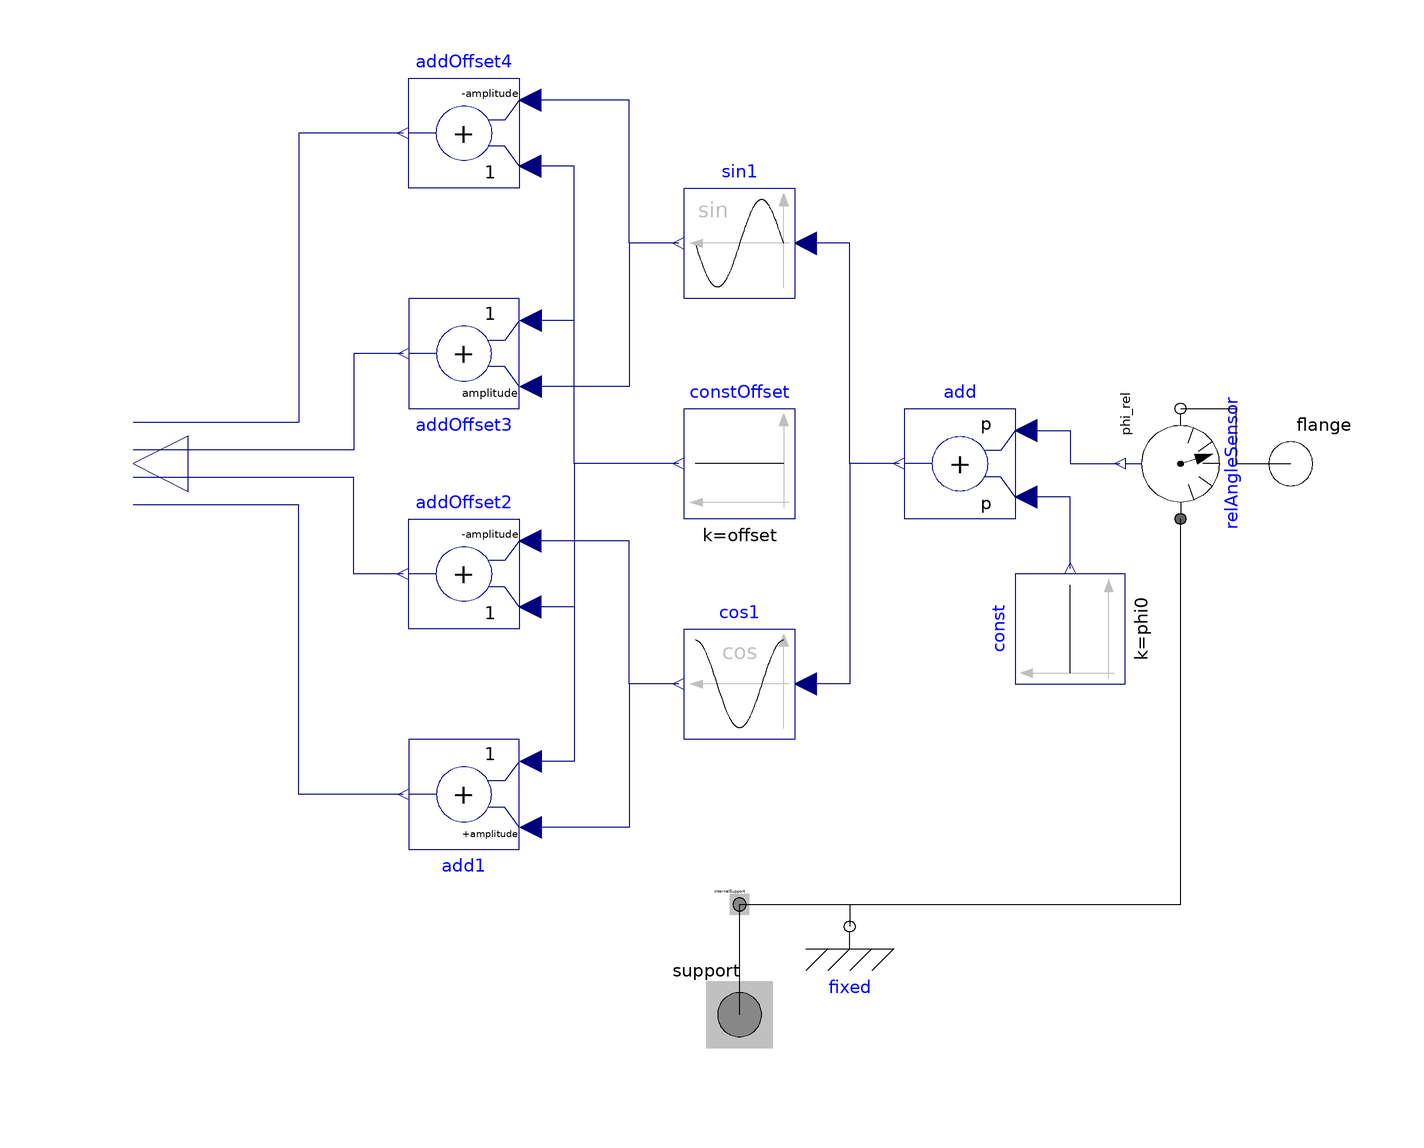

The Modelica model whose source follows is shown above as a component diagram (icons at their Placement, wires along their Line points).

model SinCosResolver "Sin/Cos-Resolver"
  extends Modelica.Mechanics.Rotational.Interfaces.PartialOneFlangeAndSupport;
  import Modelica.Constants.pi;
  parameter Integer p(final min=1, start=2) "Number of pole pairs";
  parameter Real offset=1.5 "Offset of output";
  parameter Real amplitude=1 "Amplitude of output";
  parameter Modelica.Units.SI.Angle phi0=0 "Initial mechanical angle (zero position)";
  Modelica.Mechanics.Rotational.Sensors.RelAngleSensor relAngleSensor
    annotation (Placement(transformation(extent={{10,-10},{-10,10}},
        rotation=270,
        origin={80,0})));
  Modelica.Blocks.Math.Add add(k1=p, k2=p)
    annotation (Placement(transformation(extent={{50,-10},{30,10}})));
  Modelica.Blocks.Sources.Constant const(k=phi0)
    annotation (Placement(transformation(extent={{10,10},{-10,-10}},
        rotation=270,
        origin={60,-30})));
  Modelica.Blocks.Math.Cos cos1
    annotation (Placement(transformation(extent={{10,-50},{-10,-30}})));
  Modelica.Blocks.Math.Sin sin1
    annotation (Placement(transformation(extent={{10,30},{-10,50}})));
  Modelica.Blocks.Interfaces.RealOutput y[4] "Resolver signals"
    annotation (Placement(transformation(extent={{-100,-10},{-120,10}}),
        iconTransformation(extent={{-100,-10},{-120,10}})));
  Modelica.Blocks.Math.Add add1(k1=+amplitude)
    annotation (Placement(transformation(extent={{-40,-50},{-60,-70}})));
  Modelica.Blocks.Math.Add addOffset2(k1=-amplitude)
    annotation (Placement(transformation(extent={{-40,-30},{-60,-10}})));
  Modelica.Blocks.Math.Add addOffset3(k1=amplitude)
    annotation (Placement(transformation(extent={{-40,30},{-60,10}})));
  Modelica.Blocks.Math.Add addOffset4(k1=-amplitude)
    annotation (Placement(transformation(extent={{-40,50},{-60,70}})));
  Modelica.Blocks.Sources.Constant constOffset(k=offset)
    annotation (Placement(transformation(extent={{10,-10},{-10,10}})));
equation
  connect(add.u1, relAngleSensor.phi_rel)
    annotation (Line(points={{52,6},{60,6},{60,0},{69,0}}, color={0,0,127}));
  connect(const.y, add.u2)
    annotation (Line(points={{60,-19},{60,-6},{52,-6}}, color={0,0,127}));
  connect(add.y, sin1.u)
    annotation (Line(points={{29,0},{20,0},{20,40},{12,40}},color={0,0,127}));
  connect(add.y, cos1.u)
    annotation (Line(points={{29,0},{20,0},{20,-40},{12,-40}},color={0,0,127}));
  connect(addOffset4.y, y[4]) annotation (Line(points={{-61,60},{-80,60},{
          -80,7.5},{-110,7.5}},
                       color={0,0,127}));
  connect(addOffset3.y, y[3]) annotation (Line(points={{-61,20},{-70,20},{
          -70,2.5},{-110,2.5}},
                       color={0,0,127}));
  connect(addOffset2.y, y[2]) annotation (Line(points={{-61,-20},{-70,-20},
          {-70,-2.5},{-110,-2.5}},
                        color={0,0,127}));
  connect(add1.y, y[1]) annotation (Line(points={{-61,-60},{-80,-60},{-80,
          -7.5},{-110,-7.5}},
                        color={0,0,127}));
  connect(internalSupport, relAngleSensor.flange_a)
    annotation (Line(points={{0,-80},{80,-80},{80,-10}}, color={0,0,0}));
  connect(sin1.y, addOffset4.u1) annotation (Line(points={{-11,40},{-20,40},
          {-20,66},{-38,66}}, color={0,0,127}));
  connect(sin1.y, addOffset3.u1) annotation (Line(points={{-11,40},{-20,40},
          {-20,14},{-38,14}}, color={0,0,127}));
  connect(cos1.y, addOffset2.u1) annotation (Line(points={{-11,-40},{-20,
          -40},{-20,-14},{-38,-14}}, color={0,0,127}));
  connect(cos1.y, add1.u1) annotation (Line(points={{-11,-40},{-20,-40},{
          -20,-66},{-38,-66}}, color={0,0,127}));
  connect(constOffset.y, addOffset4.u2) annotation (Line(points={{-11,0},{
          -30,0},{-30,54},{-38,54}}, color={0,0,127}));
  connect(constOffset.y, addOffset3.u2) annotation (Line(points={{-11,0},{
          -30,0},{-30,26},{-38,26}}, color={0,0,127}));
  connect(constOffset.y, addOffset2.u2) annotation (Line(points={{-11,0},{
          -30,0},{-30,-26},{-38,-26}}, color={0,0,127}));
  connect(constOffset.y, add1.u2) annotation (Line(points={{-11,0},{-30,0},
          {-30,-54},{-38,-54}}, color={0,0,127}));
  connect(relAngleSensor.flange_b, flange) annotation (Line(points={{80,10},
          {90,10},{90,0},{100,0}}, color={0,0,0}));
  annotation (Icon(coordinateSystem(preserveAspectRatio=false), graphics={
        Ellipse(extent={{-80,80},{80,-80}}, lineColor={95,95,95},
          fillColor={215,215,215},
          fillPattern=FillPattern.Solid),
    Text(textColor={0,0,255},
      extent={{-120,-20},{120,20}},
      textString="%name",
          origin={0,120},
          rotation=180),
        Line(points={{-80,0},{-100,0}},color={0,0,0}),
        Line(points={{80,0},{100,0}}, color={0,0,0}),
        Ellipse(extent={{-20,20},{20,-20}}, lineColor={95,95,95},
          fillColor={255,255,255},
          fillPattern=FillPattern.Solid),
        Line(
          points={{-80,80},{-74.4,78.1},{-68.7,72.3},{-63.1,63},{-56.7,48.7},{-48.6,
              26.6},{-29.3,-32.5},{-22.1,-51.7},{-15.7,-65.3},{-10.1,-73.8},{-4.42,
              -78.8},{1.21,-79.9},{6.83,-77.1},{12.5,-70.6},{18.1,-60.6},{24.5,-45.7},
              {32.6,-23},{50.3,31.3},{57.5,50.7},{63.9,64.6},{69.5,73.4},{75.2,78.6},
              {80,80}},
          smooth=Smooth.Bezier),
        Line(
          points={{-80,0},{-68.7,34.2},{-61.5,53.1},{-55.1,66.4},{-49.4,74.6},{-43.8,
              79.1},{-38.2,79.8},{-32.6,76.6},{-26.9,69.7},{-21.3,59.4},{-14.9,44.1},
              {-6.83,21.2},{10.1,-30.8},{17.3,-50.2},{23.7,-64.2},{29.3,-73.1},{35,
              -78.4},{40.6,-80},{46.2,-77.6},{51.9,-71.5},{57.5,-61.9},{63.9,-47.2},
              {72,-24.8},{80,0}},
          smooth=Smooth.Bezier)}),                               Diagram(
        coordinateSystem(preserveAspectRatio=false)),
    Documentation(info="<html>
<p>
This is a model of sin/cos-encoder.
It senses the angle of the flange <code>phi</code> (w.r.t. the optional support), providing 4 analog signals:
</p>
<ul>
<li><code>y[1] = offset + amplitude*cos(p*(phi - phi0))</code></li>
<li><code>y[2] = offset - amplitude*cos(p*(phi - phi0))</code></li>
<li><code>y[3] = offset + amplitude*sin(p*(phi - phi0))</code></li>
<li><code>y[4] = offset - amplitude*sin(p*(phi - phi0))</code></li>
</ul>
<p>
It is used to measure angular velocity and rotor angle of electric drives. 
The offset of the output is used to sense whether the sensor is working or defect. 
It can easily be removed by subtracting <code>y[1] - y[2]</code> and <code>y[3] - y[4]</code>.
</p>
<h4>Note:</h4>
<p>
Usually the number of pole pairs <code>p</code> matches the number of pole pairs of the permanent magnet synchronous machine. 
The sensor directly provides the electrical rotor angle, i.e. <code>p*phi<sub>Mechancial</sub></code>, and the electrial angular velocity, i.e. <code>p*w<sub>Mechancial</sub></code>, 
if block <a href=\"modelica://BLDC.Utilities.SinCosEvaluation\">SinCosEvaluation</a> is used.
</p>
</html>"));
end SinCosResolver;